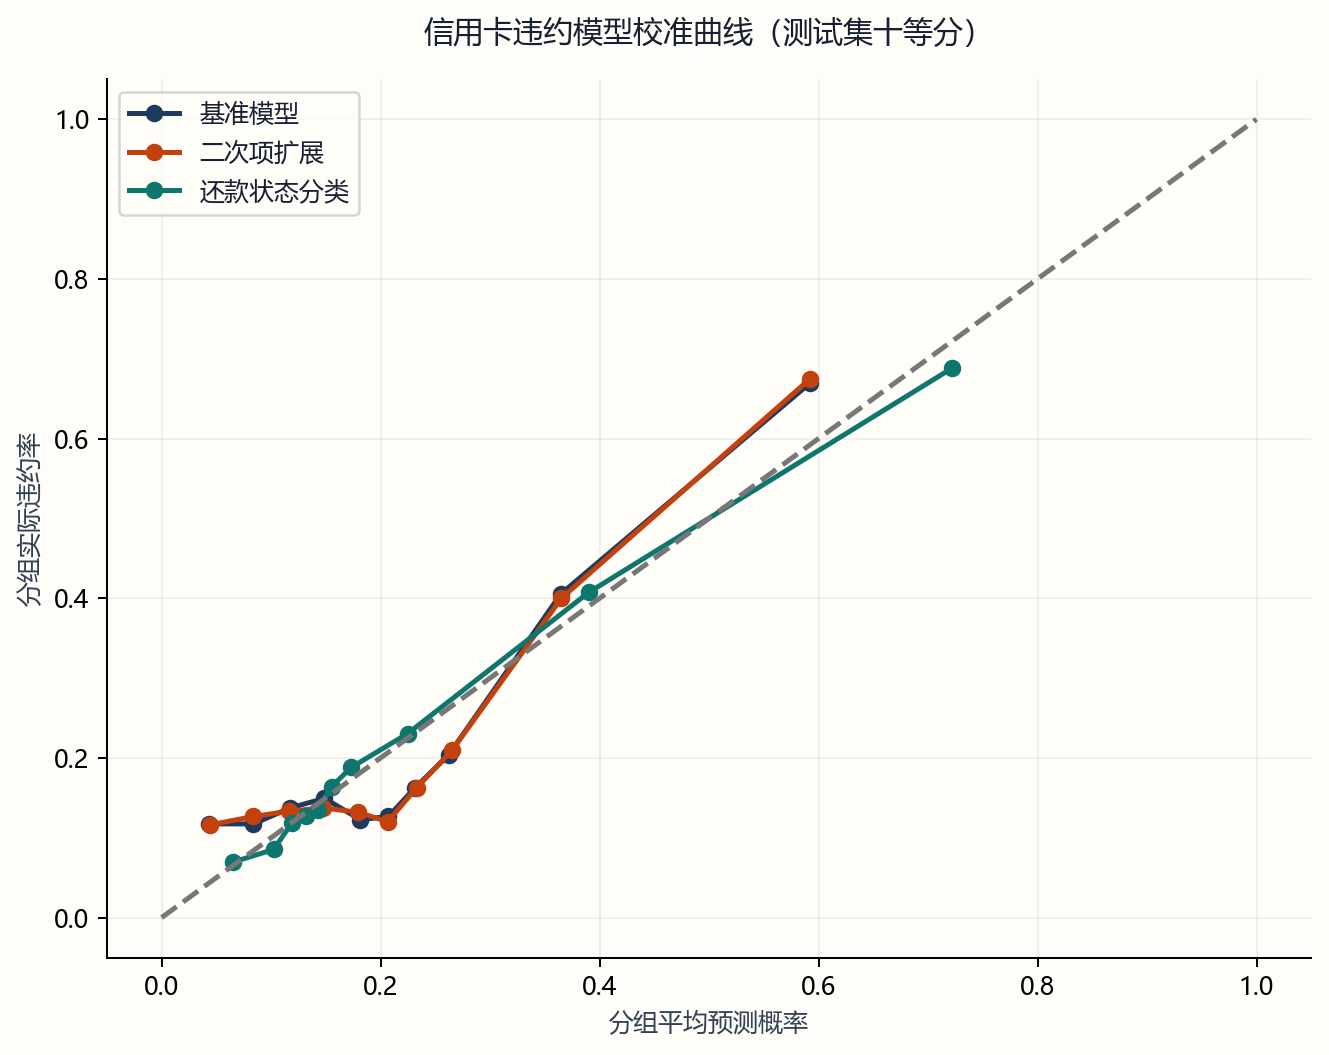

The file beside this chart, header and first rows:
model, n, mean_predicted, observed_rate
baseline, 750, 0.04349, 0.1173
baseline, 750, 0.08367, 0.1173
baseline, 750, 0.1175, 0.1373
baseline, 750, 0.1487, 0.1493
baseline, 750, 0.1816, 0.1227
baseline, 750, 0.2072, 0.1267
baseline, 750, 0.2316, 0.1627
baseline, 750, 0.2623, 0.204
baseline, 750, 0.3646, 0.4053
baseline, 750, 0.5921, 0.6693
nonlinear, 750, 0.04383, 0.116
nonlinear, 750, 0.08388, 0.1267
nonlinear, 750, 0.1168, 0.1333
nonlinear, 750, 0.1476, 0.1373
nonlinear, 750, 0.1794, 0.132
nonlinear, 750, 0.2064, 0.12
nonlinear, 750, 0.233, 0.1627
nonlinear, 750, 0.2652, 0.2093
nonlinear, 750, 0.3651, 0.4
nonlinear, 750, 0.5921, 0.6747
pay_categorical, 750, 0.06487, 0.06933
pay_categorical, 750, 0.1023, 0.08533
pay_categorical, 750, 0.1191, 0.1187
pay_categorical, 750, 0.1318, 0.1267
pay_categorical, 750, 0.1426, 0.1347
pay_categorical, 750, 0.1552, 0.164
pay_categorical, 750, 0.1731, 0.188
pay_categorical, 751, 0.2246, 0.2304
pay_categorical, 749, 0.39, 0.4072
pay_categorical, 750, 0.7217, 0.688
